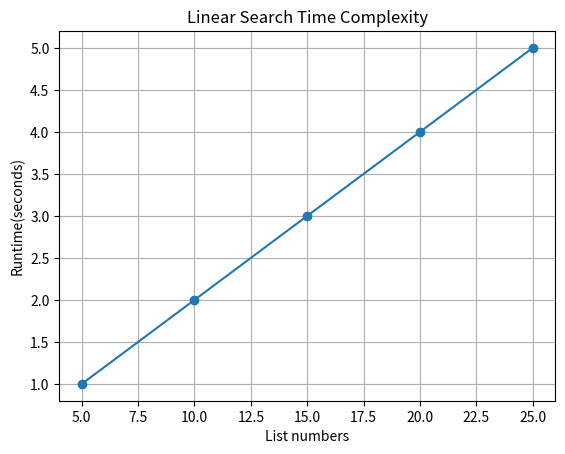

This chart was generated by the following Python code:
import matplotlib.pyplot as plt


def LinearSearch(array,element):
    for i in range(len(array)):
        if array[i] == element:
            return i
    return -1




if __name__ == '__main__':
    #sortedList = [1,3,5,7,9,11]
    #element = 7

    #result = LinearSearch(sortedList,element)
    #print(result)

    input_list = [5,10,15,20,25]

    runtimes = [1,2,3,4,5]

    plt.plot(input_list,runtimes,marker='o')
    plt.xlabel('List numbers')
    plt.ylabel('Runtime(seconds)')
    plt.title('Linear Search Time Complexity')
    plt.grid(True)
    plt.show()

